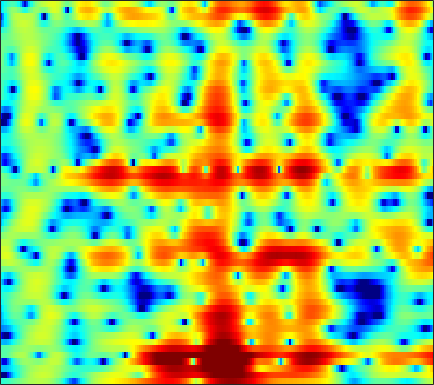

The file beside this chart, header and first rows:
-3.2711, -3.1606, -2.9338, -2.6173, -2.344, -1.9312, -1.4703, -1.1044, -0.61508, -0.1312, 0.32516, 0.64434, 1.0271, 1.3565, 1.5607, 1.7813, 1.9217, 1.9841, 2.0025, 1.9561, 1.8133, 1.647, 1.3421, 0.93072
-20.31, -29.86, -20.21, -13.81, -10.89, -8.065, -5.93, -4.616, -3.15, -1.927, -0.8919, -0.2239, 0.5411, 1.177, 1.572, 2.009, 2.338, 2.517, 2.67, 2.728, 2.688, 2.597, 2.394, 2.093
-7.036, -7.233, -7.17, -6.748, -6.246, -5.398, -4.444, -3.703, -2.739, -1.839, -1.027, -0.4706, 0.1665, 0.7029, 1.05, 1.44, 1.75, 1.933, 2.114, 2.223, 2.265, 2.245, 2.149, 1.983
-11.91, -15.48, -15.21, -10.62, -7.873, -5.169, -3.162, -1.994, -0.7889, 0.05418, 0.6232, 0.8688, 0.9787, 0.8841, 0.7108, 0.4219, 0.1722, 0.09624, 0.2121, 0.5928, 1.125, 1.548, 2.044, 2.391
-1.244, -1.517, -1.54, -1.166, -0.7104, -0.009894, 0.6678, 1.107, 1.543, 1.763, 1.731, 1.506, 0.9013, -0.1433, -1.307, -3.524, -6.806, -9.862, -10.48, -6.496, -3.144, -1.354, 0.3343, 1.426
-1.622, -1.663, -1.614, -1.419, -1.194, -0.8246, -0.4286, -0.1148, 0.2661, 0.5824, 0.8154, 0.9142, 0.9407, 0.8496, 0.7177, 0.5107, 0.3323, 0.2565, 0.2723, 0.3958, 0.5903, 0.7381, 0.8849, 0.9193
-7.194, -7.55, -7.617, -7.101, -6.382, -5.173, -3.872, -2.933, -1.78, -0.7751, 0.07927, 0.6187, 1.214, 1.679, 1.952, 2.232, 2.426, 2.524, 2.594, 2.583, 2.491, 2.363, 2.092, 1.683
-14.41, -17.56, -23.56, -19.32, -14.6, -10.35, -7.319, -5.552, -3.638, -2.103, -0.8663, -0.09483, 0.7687, 1.471, 1.905, 2.376, 2.719, 2.901, 3.045, 3.075, 2.996, 2.858, 2.563, 2.137
-9.498, -9.315, -8.861, -8.132, -7.395, -6.234, -4.987, -4.068, -2.934, -1.921, -1.035, -0.4443, 0.2535, 0.8632, 1.271, 1.744, 2.143, 2.388, 2.639, 2.796, 2.841, 2.789, 2.603, 2.273
-7.779, -6.948, -5.892, -4.919, -4.264, -3.445, -2.74, -2.295, -1.823, -1.484, -1.248, -1.103, -0.9024, -0.6428, -0.3643, 0.1349, 0.7519, 1.248, 1.879, 2.418, 2.803, 2.978, 3.045, 2.91
-7.598, -6.075, -4.441, -3.142, -2.361, -1.588, -1.127, -0.9921, -1.118, -1.628, -2.61, -3.727, -5.78, -8.094, -8.74, -6.732, -3.73, -1.792, 0.2273, 1.692, 2.702, 3.217, 3.627, 3.749
-6.347, -4.986, -3.454, -2.222, -1.496, -0.7764, -0.3515, -0.2313, -0.3337, -0.7803, -1.623, -2.53, -3.997, -5.317, -5.62, -4.588, -2.662, -1.229, 0.3618, 1.542, 2.345, 2.736, 2.994, 2.99
-4.641, -3.778, -2.719, -1.8, -1.211, -0.5631, -0.0541, 0.2401, 0.5112, 0.6455, 0.6803, 0.6674, 0.6505, 0.6783, 0.7717, 1.001, 1.326, 1.581, 1.871, 2.046, 2.054, 1.926, 1.546, 0.9246
-3.688, -3.29, -2.754, -2.205, -1.781, -1.19, -0.5845, -0.1397, 0.4155, 0.917, 1.37, 1.669, 1.999, 2.262, 2.425, 2.589, 2.674, 2.669, 2.564, 2.317, 1.89, 1.422, 0.5737, -0.5706
-4.437, -4.759, -5.069, -5.08, -4.785, -3.985, -2.923, -2.061, -0.9436, 0.0804, 0.9544, 1.51, 2.12, 2.587, 2.846, 3.069, 3.148, 3.119, 2.957, 2.635, 2.141, 1.654, 0.8485, -0.1623
-6.313, -8.275, -12.19, -17.91, -17.2, -11.01, -6.835, -4.632, -2.402, -0.7315, 0.5371, 1.279, 2.058, 2.637, 2.947, 3.217, 3.344, 3.348, 3.226, 2.959, 2.553, 2.16, 1.498, 0.7005
-3.826, -4.804, -6.067, -6.829, -6.681, -5.481, -3.854, -2.653, -1.23, -0.08369, 0.8099, 1.343, 1.898, 2.294, 2.507, 2.707, 2.824, 2.845, 2.791, 2.642, 2.372, 2.067, 1.521, 0.812
-0.6493, -0.6237, -0.5823, -0.5069, -0.3824, -0.1532, 0.1293, 0.3673, 0.6601, 0.8558, 0.9604, 1.004, 0.9901, 0.9064, 0.8545, 0.8266, 0.871, 0.9608, 1.145, 1.333, 1.422, 1.384, 1.167, 0.6866
1.292, 1.819, 2.223, 2.423, 2.439, 2.3, 2.023, 1.738, 1.239, 0.6693, 0.02581, -0.5401, -1.43, -2.444, -3.284, -4.287, -4.581, -4.028, -2.61, -1.106, 0.1228, 0.7921, 1.302, 1.359
2.683, 3.158, 3.464, 3.39, 3.096, 2.405, 1.381, 0.3747, -1.182, -2.724, -4.011, -4.749, -5.562, -6.739, -8.405, -12.48, -18.09, -13.16, -6.762, -3.009, -0.5982, 0.6483, 1.708, 2.226
2.766, 2.96, 2.971, 2.603, 2.069, 0.9481, -0.812, -2.667, -6.266, -12.77, -38.13, -16.15, -9.856, -7.262, -6.178, -5.19, -4.329, -3.514, -2.233, -0.9596, 0.1948, 0.9028, 1.583, 2.05
1.792, 1.95, 1.982, 1.819, 1.528, 0.8723, -0.0654, -0.9546, -2.311, -3.542, -4.241, -4.255, -3.68, -2.925, -2.34, -1.69, -1.171, -0.8134, -0.445, -0.1504, 0.09313, 0.2112, 0.3522, 0.488
-0.02402, 0.3726, 0.8543, 1.215, 1.379, 1.465, 1.43, 1.33, 1.163, 0.9809, 0.8496, 0.8218, 0.8108, 0.8393, 0.8497, 0.7772, 0.6121, 0.3799, -0.07871, -0.6833, -1.47, -2.109, -2.892, -3.463
-3.331, -2.243, -1.006, -0.006075, 0.6187, 1.327, 1.871, 2.205, 2.556, 2.802, 2.965, 3.023, 3.009, 2.89, 2.694, 2.304, 1.702, 1.071, -0.02975, -1.565, -3.673, -5.785, -9.861, -15.91
-6.833, -5.226, -3.541, -2.13, -1.197, -0.0759, 0.8891, 1.535, 2.261, 2.85, 3.284, 3.49, 3.638, 3.599, 3.438, 3.054, 2.426, 1.799, 0.7027, -0.7359, -2.506, -4.074, -6.302, -8.21
-7.716, -7.258, -6.387, -5.25, -4.163, -2.662, -1.166, -0.1349, 1.048, 2.022, 2.767, 3.186, 3.56, 3.716, 3.712, 3.507, 3.111, 2.688, 1.943, 1.046, -0.009614, -0.8566, -2.022, -3.135
-10.38, -12.65, -15.48, -13.31, -9.983, -6.278, -3.462, -1.819, -0.07511, 1.264, 2.259, 2.836, 3.366, 3.69, 3.8, 3.786, 3.606, 3.353, 2.899, 2.291, 1.546, 0.8965, -0.0875, -1.207
-7.681, -9.179, -10.53, -9.671, -7.854, -5.321, -3.129, -1.777, -0.2931, 0.8505, 1.737, 2.236, 2.734, 3.058, 3.188, 3.264, 3.205, 3.092, 2.846, 2.476, 1.996, 1.549, 0.8328, -0.0886
-2.865, -3.201, -3.337, -3.119, -2.777, -2.103, -1.33, -0.7733, -0.06736, 0.4913, 0.9546, 1.195, 1.429, 1.554, 1.599, 1.628, 1.624, 1.633, 1.606, 1.565, 1.455, 1.316, 1.042, 0.6429
-0.9023, -0.9858, -1.003, -0.9374, -0.8655, -0.6854, -0.4996, -0.3307, -0.1434, -0.02106, -0.01352, -0.1002, -0.3444, -0.7069, -0.9657, -1.26, -1.286, -1.133, -0.7255, -0.1904, 0.29, 0.5944, 0.8791, 1.078
-0.4219, -0.2927, -0.349, -0.5252, -0.6335, -0.8051, -0.8822, -0.852, -0.7996, -0.715, -0.8724, -1.163, -2.013, -3.468, -5.096, -7.686, -8.819, -7.434, -4.606, -2.424, -0.909, -0.1272, 0.5971, 1.113
-0.1805, -0.2905, -0.7782, -1.605, -2.418, -3.627, -4.401, -4.397, -3.354, -2.049, -1.009, -0.6647, -0.8113, -1.85, -3.257, -5.734, -6.84, -5.491, -2.802, -0.9819, -0.01338, 0.1513, -0.124, -0.6691
-2.119, -3.003, -3.985, -5.288, -6.771, -9.918, -17.34, -18.62, -8.883, -4.046, -1.081, 0.2818, 1.471, 2.056, 2.268, 2.329, 2.426, 2.495, 2.583, 2.392, 1.69, 0.603, -1.989, -7.16
-10.41, -13.4, -14.54, -12.17, -10.46, -8.863, -7.596, -6.552, -4.763, -2.871, -1.093, 0.01234, 1.215, 2.075, 2.548, 2.956, 3.172, 3.227, 3.096, 2.766, 2.161, 1.579, 0.6254, -0.2435
-10.34, -12.41, -12.88, -11.09, -9.353, -7.344, -5.615, -4.511, -3.113, -1.87, -0.7304, 0.04252, 0.9176, 1.627, 2.03, 2.45, 2.685, 2.769, 2.749, 2.596, 2.339, 2.088, 1.722, 1.322
-5.4, -5.781, -5.971, -5.72, -5.269, -4.506, -3.596, -2.885, -1.981, -1.086, -0.2906, 0.2563, 0.8769, 1.397, 1.706, 2.019, 2.219, 2.29, 2.315, 2.241, 2.096, 1.929, 1.667, 1.355
-3.634, -3.821, -3.91, -3.717, -3.448, -2.936, -2.326, -1.805, -1.109, -0.4278, 0.1865, 0.5909, 1.052, 1.4, 1.603, 1.77, 1.865, 1.889, 1.866, 1.798, 1.676, 1.56, 1.347, 1.084
-3.932, -4.195, -4.174, -3.842, -3.433, -2.692, -1.872, -1.246, -0.4218, 0.2851, 0.8926, 1.241, 1.581, 1.754, 1.787, 1.73, 1.584, 1.462, 1.3, 1.192, 1.138, 1.124, 1.081, 0.9517
-7.421, -7.97, -7.643, -6.511, -5.333, -3.671, -2.036, -0.9376, 0.3445, 1.382, 2.138, 2.512, 2.73, 2.646, 2.366, 1.764, 0.9342, 0.2698, -0.4058, -0.6065, -0.2571, 0.179, 0.7864, 1.192
-20.44, -32.18, -18.43, -12.76, -9.574, -6.031, -3.003, -1.143, 0.8766, 2.397, 3.417, 3.887, 4.076, 3.769, 3.148, 1.695, -0.7143, -3.519, -9.365, -11.04, -4.993, -2.112, 0.295, 1.673
-14.13, -18.05, -27.13, -23.24, -15.27, -9.179, -5, -2.68, -0.2663, 1.493, 2.706, 3.306, 3.677, 3.554, 3.146, 2.126, 0.5981, -0.7764, -2.47, -2.893, -1.791, -0.6742, 0.5903, 1.453
-8.007, -9.335, -10.32, -9.957, -8.748, -6.666, -4.478, -2.939, -1.157, 0.34, 1.501, 2.133, 2.712, 2.956, 2.94, 2.7, 2.26, 1.865, 1.366, 0.9849, 0.7458, 0.6441, 0.5399, 0.4024
-3.886, -4.436, -4.926, -5.085, -4.893, -4.293, -3.367, -2.49, -1.235, 0.004759, 1.14, 1.855, 2.605, 3.111, 3.314, 3.376, 3.217, 2.957, 2.469, 1.831, 1.042, 0.3676, -0.6064, -1.615
-2.068, -2.712, -3.733, -4.762, -5.457, -5.843, -5.259, -4.198, -2.368, -0.5471, 1.056, 2.075, 3.121, 3.85, 4.19, 4.369, 4.256, 3.983, 3.349, 2.385, 1.065, -0.2266, -2.457, -5.387
-1.724, -2.598, -4.277, -6.906, -10.08, -19.6, -17.67, -10.02, -4.824, -1.549, 0.728, 2.01, 3.282, 4.126, 4.522, 4.749, 4.65, 4.374, 3.723, 2.734, 1.367, 0.06657, -2.144, -5.01
-1.957, -2.429, -3.301, -4.39, -5.202, -5.85, -5.417, -4.389, -2.571, -0.7681, 0.7926, 1.752, 2.755, 3.434, 3.737, 3.891, 3.761, 3.485, 2.91, 2.12, 1.132, 0.2928, -0.889, -2.058
-1.794, -1.874, -2.096, -2.318, -2.411, -2.304, -1.894, -1.395, -0.538, 0.42, 1.341, 1.947, 2.587, 3.001, 3.142, 3.103, 2.812, 2.44, 1.771, 0.9612, 0.1009, -0.5377, -1.297, -1.905
-1.112, -1.318, -1.717, -2.114, -2.28, -2.187, -1.647, -0.9966, 0.04026, 1.109, 2.066, 2.654, 3.218, 3.499, 3.512, 3.24, 2.636, 1.972, 0.8098, -0.6032, -2.079, -3.026, -3.789, -3.867
-0.2581, -1.027, -2.56, -4.717, -6.553, -7.753, -5.726, -3.432, -0.7612, 1.288, 2.79, 3.606, 4.314, 4.613, 4.576, 4.16, 3.291, 2.299, 0.4257, -2.318, -6.517, -11.44, -16.54, -9.72
-0.1344, -1.021, -2.758, -5.304, -7.792, -9.774, -6.936, -4.098, -1.12, 1.032, 2.551, 3.365, 4.057, 4.356, 4.332, 3.976, 3.236, 2.414, 0.945, -0.9558, -3.163, -4.703, -5.698, -5.111
-0.3796, -0.7388, -1.292, -1.814, -2.059, -2.034, -1.516, -0.8787, 0.1092, 1.082, 1.905, 2.382, 2.816, 3.007, 2.989, 2.759, 2.308, 1.841, 1.076, 0.2159, -0.6391, -1.198, -1.777, -2.126
-0.6726, -0.7153, -0.7308, -0.6843, -0.5699, -0.319, 0.04227, 0.3652, 0.8436, 1.305, 1.705, 1.936, 2.141, 2.204, 2.158, 1.976, 1.67, 1.374, 0.9157, 0.412, -0.1062, -0.4883, -0.9753, -1.446
-1.523, -1.375, -1.079, -0.6895, -0.3712, 0.08372, 0.5367, 0.8616, 1.259, 1.589, 1.832, 1.953, 2.013, 1.961, 1.852, 1.619, 1.303, 1.026, 0.6275, 0.2252, -0.159, -0.4379, -0.7902, -1.164
-3.722, -3.241, -2.39, -1.442, -0.7625, 0.06782, 0.7817, 1.231, 1.692, 2.023, 2.216, 2.275, 2.228, 2.049, 1.824, 1.415, 0.9034, 0.4813, -0.08189, -0.5563, -0.8682, -0.9825, -1.028, -1.023
-9.573, -7.466, -4.746, -2.537, -1.191, 0.2006, 1.216, 1.774, 2.288, 2.588, 2.72, 2.714, 2.593, 2.302, 1.947, 1.252, 0.2535, -0.7, -2.142, -3.426, -3.852, -3.406, -2.302, -1.193
-12.75, -8.826, -4.893, -2.106, -0.5801, 0.8653, 1.758, 2.135, 2.364, 2.337, 2.212, 2.127, 2.067, 1.985, 1.821, 1.282, 0.1512, -1.3, -4.581, -11.56, -19.47, -8.753, -3.229, -0.4146
-6.033, -4.559, -2.693, -1.167, -0.2745, 0.4775, 0.7134, 0.5047, -0.3017, -1.665, -3.261, -3.907, -3.291, -1.658, -0.5269, 0.4773, 0.8543, 0.7726, 0.2904, -0.1835, -0.0807, 0.5186, 1.656, 2.67
-5.9, -4.917, -3.749, -2.822, -2.337, -2.028, -2.203, -2.728, -4.19, -6.809, -11.51, -16.11, -11.62, -6.307, -3.788, -1.508, -0.02631, 0.7448, 1.486, 2.041, 2.522, 2.859, 3.28, 3.563
